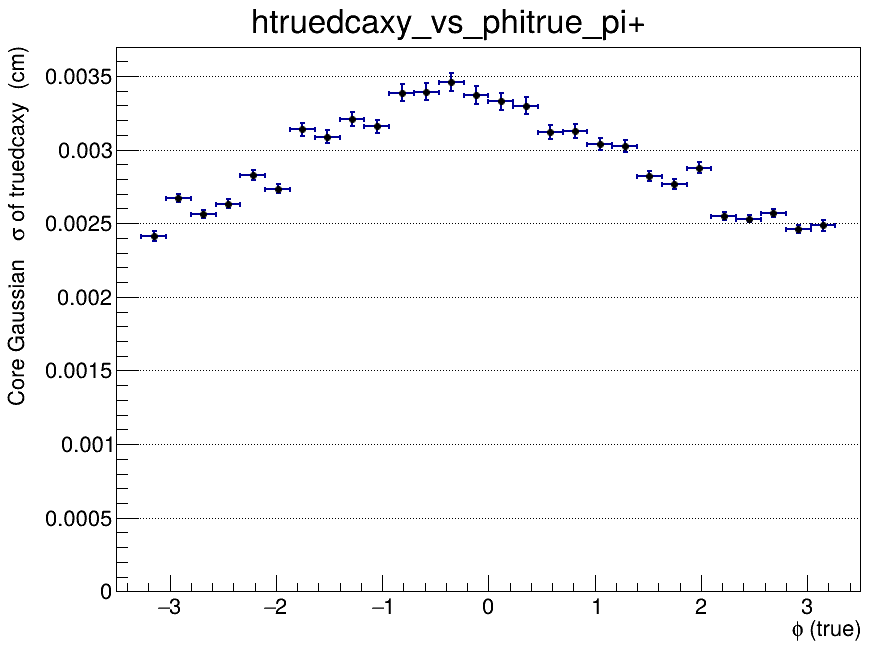

Data behind this chart, as committed beside it:
x_low, x_high, x_center, entries, mean, mean_error, sigma, sigma_error, chi2_ndf, iterations, fit_status
-3.5, -3.267, -3.383, 0, nan, nan, nan, nan, nan, 0, -1
-3.267, -3.033, -3.15, 7462, -0.0001838, 3.18874869056e-05, 0.002411, 3.40321507019e-05, 2.213, 3, 0
-3.033, -2.8, -2.917, 15432, -0.0001229, 2.54611588193e-05, 0.002671, 2.940760202e-05, 5.177, 2, 0
-2.8, -2.567, -2.683, 15596, -0.0001295, 2.38118272275e-05, 0.002565, 2.64123384827e-05, 4.794, 2, 0
-2.567, -2.333, -2.45, 15480, -0.0001776, 2.49135814996e-05, 0.002634, 2.84073655854e-05, 4.92, 2, 0
-2.333, -2.1, -2.217, 14428, -0.0001524, 2.87400733367e-05, 0.002828, 3.3646798313e-05, 2.959, 2, 0
-2.1, -1.867, -1.983, 14701, -8.69948894788e-05, 2.69527605169e-05, 0.002735, 3.07509996126e-05, 2.943, 2, 0
-1.867, -1.633, -1.75, 13214, -0.0002717, 3.56386250921e-05, 0.003138, 4.49497873571e-05, 2.156, 2, 0
-1.633, -1.4, -1.517, 12620, -0.0002016, 3.54735905348e-05, 0.003088, 4.46707245742e-05, 2.125, 2, 0
-1.4, -1.167, -1.283, 12478, -0.0003012, 3.81338433379e-05, 0.003208, 4.86488492293e-05, 1.784, 2, 0
-1.167, -0.9333, -1.05, 12954, -0.0002616, 3.62794382287e-05, 0.003157, 4.60099981735e-05, 2.105, 2, 0
-0.9333, -0.7, -0.8167, 11932, -0.0003994, 4.29749578251e-05, 0.003386, 5.61802849374e-05, 1.512, 2, 0
-0.7, -0.4667, -0.5833, 12463, -0.0004071, 4.2381637401e-05, 0.003393, 5.66573312887e-05, 1.959, 2, 0
-0.4667, -0.2333, -0.35, 11954, -0.0004095, 4.46823507673e-05, 0.00346, 6.04148869849e-05, 1.421, 2, 0
-0.2333, 0, -0.1167, 10487, -0.0003508, 4.53476516691e-05, 0.003371, 5.99222058565e-05, 1.38, 2, 0
0, 0.2333, 0.1167, 12347, -0.0003798, 4.11036643273e-05, 0.003327, 5.47245326556e-05, 2.358, 2, 0
0.2333, 0.4667, 0.35, 11163, -0.0004842, 4.30328885027e-05, 0.003299, 5.70046214701e-05, 2.593, 2, 0
0.4667, 0.7, 0.5833, 11938, -0.0003429, 3.73057317429e-05, 0.003117, 4.64959973165e-05, 1.747, 2, 0
0.7, 0.9333, 0.8167, 11759, -0.0003185, 3.78441375784e-05, 0.003124, 4.68598780963e-05, 2.511, 2, 0
0.9333, 1.167, 1.05, 13343, -0.0003219, 3.36973734089e-05, 0.003039, 4.21301248085e-05, 2.993, 2, 0
1.167, 1.4, 1.283, 12994, -0.0001911, 3.36705685788e-05, 0.003025, 4.09555187622e-05, 2.236, 2, 0
1.4, 1.633, 1.517, 14286, -0.0002239, 2.88334356895e-05, 0.002823, 3.41545579249e-05, 3.356, 2, 0
1.633, 1.867, 1.75, 12586, -9.64497659148e-05, 2.97666778985e-05, 0.002769, 3.49918711186e-05, 4.186, 2, 0
1.867, 2.1, 1.983, 13997, -0.0001959, 2.99585874141e-05, 0.002878, 3.58161353036e-05, 2.996, 2, 0
2.1, 2.333, 2.217, 15420, -0.0001318, 2.37220592596e-05, 0.002551, 2.6116807249e-05, 4.353, 2, 0
2.333, 2.567, 2.45, 15519, -5.74174355786e-05, 2.33804198636e-05, 0.002531, 2.57389216334e-05, 5.154, 2, 0
2.567, 2.8, 2.683, 15183, -0.0002152, 2.4257875584e-05, 0.002568, 2.74595693998e-05, 6.088, 2, 0
2.8, 3.033, 2.917, 15727, -0.0001703, 2.26084465453e-05, 0.00246, 2.47863806375e-05, 4.573, 3, 0
3.033, 3.267, 3.15, 7589, -8.73221558336e-05, 3.26582498076e-05, 0.002486, 3.61099387667e-05, 3.338, 2, 0
3.267, 3.5, 3.383, 0, nan, nan, nan, nan, nan, 0, -1
